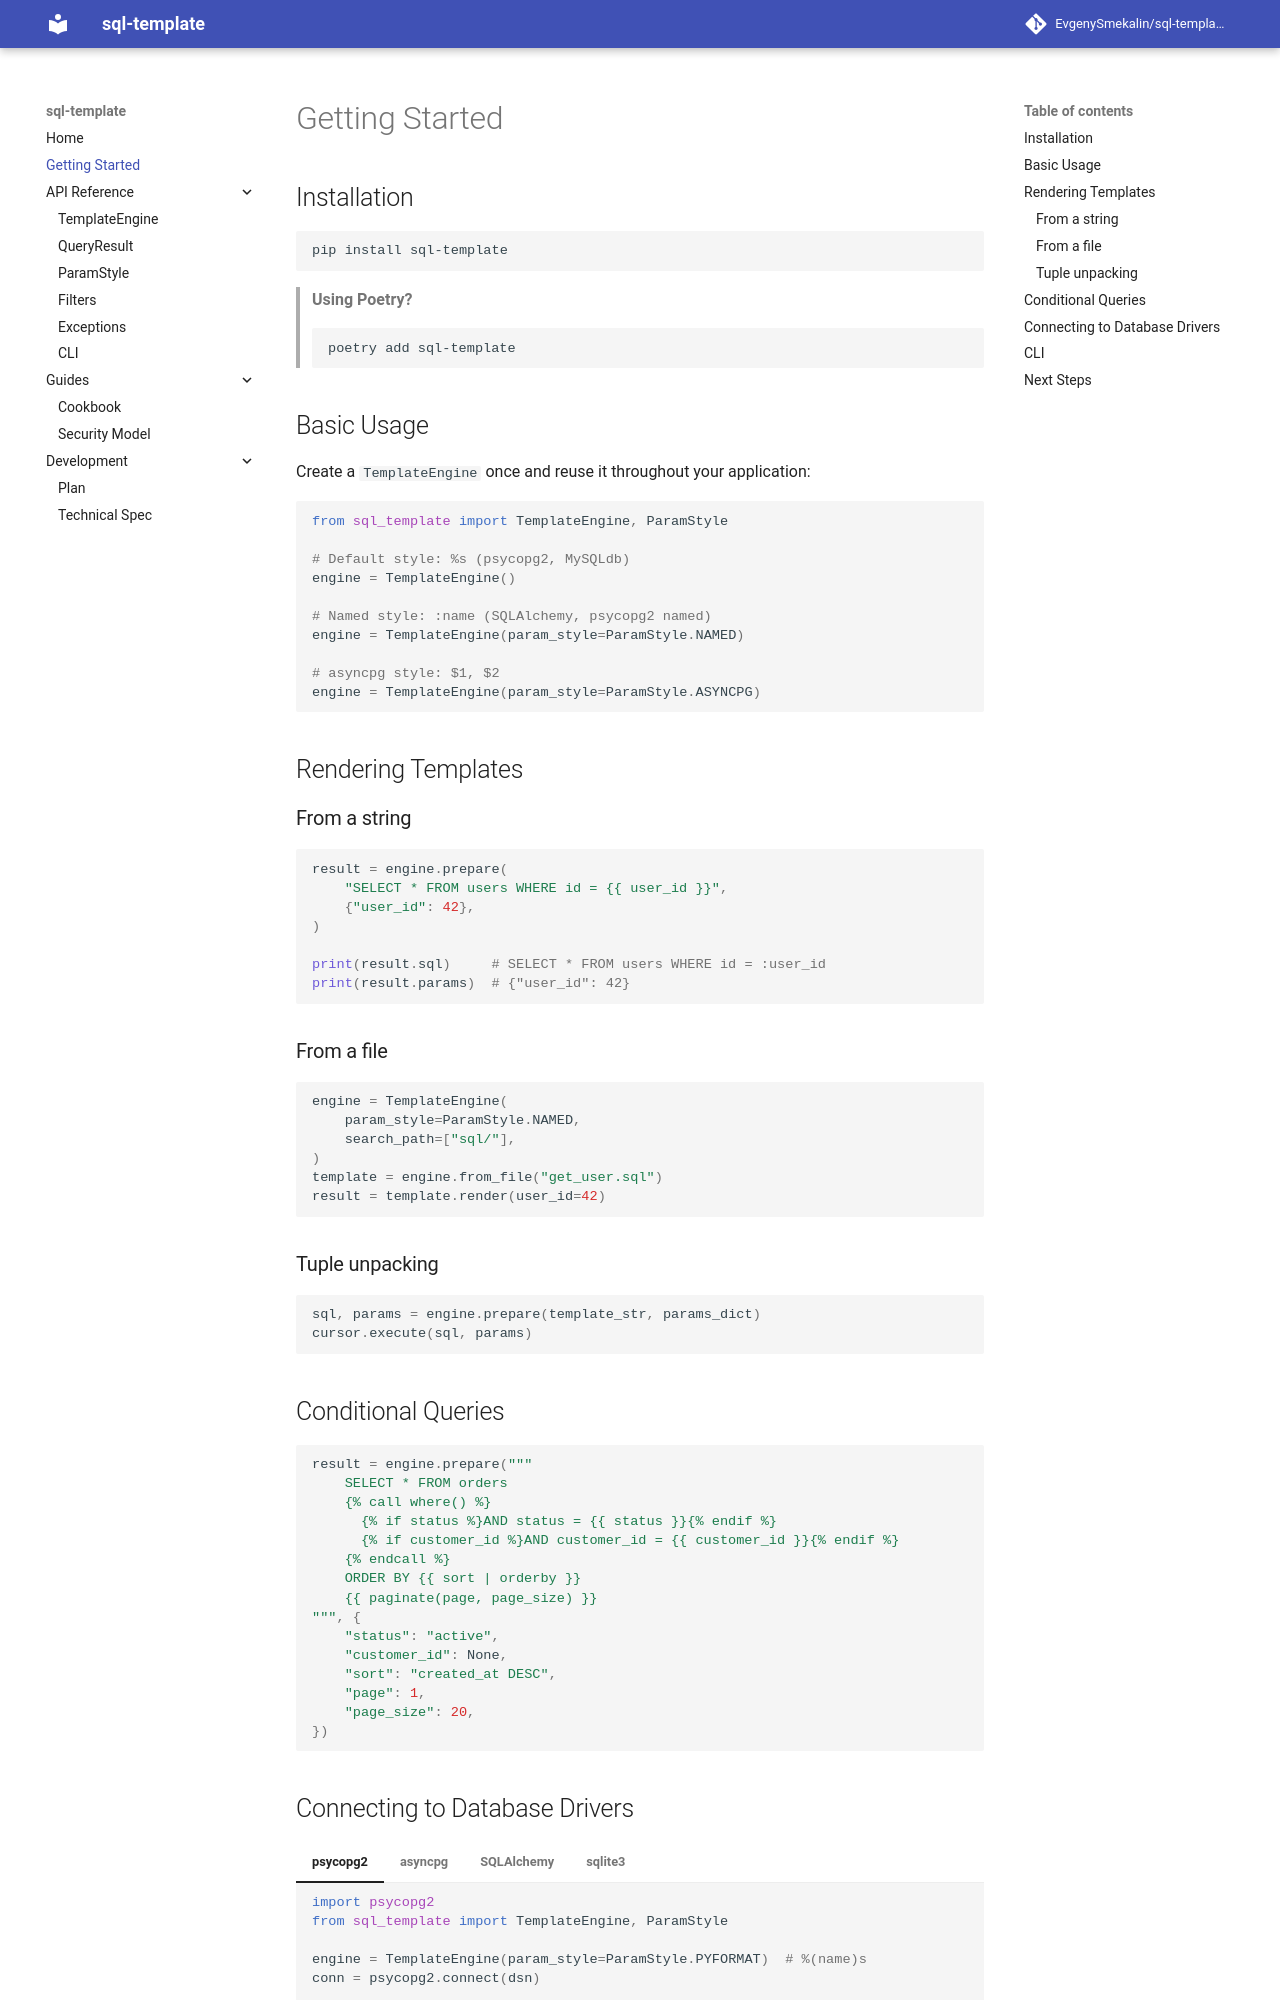

repository: EvgenySmekalin/sql-template · page: getting-started.html · generator: mkdocs

# Getting Started

## Installation

```bash
pip install sql-template
```

> **Using Poetry?**
>
> ```bash
> poetry add sql-template
> ```

## Basic Usage

Create a `TemplateEngine` once and reuse it throughout your application:

```python
from sql_template import TemplateEngine, ParamStyle

# Default style: %s (psycopg2, MySQLdb)
engine = TemplateEngine()

# Named style: :name (SQLAlchemy, psycopg2 named)
engine = TemplateEngine(param_style=ParamStyle.NAMED)

# asyncpg style: $1, $2
engine = TemplateEngine(param_style=ParamStyle.ASYNCPG)
```

## Rendering Templates

### From a string

```python
result = engine.prepare(
    "SELECT * FROM users WHERE id = {{ user_id }}",
    {"user_id": 42},
)

print(result.sql)     # SELECT * FROM users WHERE id = :user_id
print(result.params)  # {"user_id": 42}
```

### From a file

```python
engine = TemplateEngine(
    param_style=ParamStyle.NAMED,
    search_path=["sql/"],
)
template = engine.from_file("get_user.sql")
result = template.render(user_id=42)
```

### Tuple unpacking

```python
sql, params = engine.prepare(template_str, params_dict)
cursor.execute(sql, params)
```

## Conditional Queries

```python
result = engine.prepare("""
    SELECT * FROM orders
    {% call where() %}
      {% if status %}AND status = {{ status }}{% endif %}
      {% if customer_id %}AND customer_id = {{ customer_id }}{% endif %}
    {% endcall %}
    ORDER BY {{ sort | orderby }}
    {{ paginate(page, page_size) }}
""", {
    "status": "active",
    "customer_id": None,
    "sort": "created_at DESC",
    "page": 1,
    "page_size": 20,
})
```
